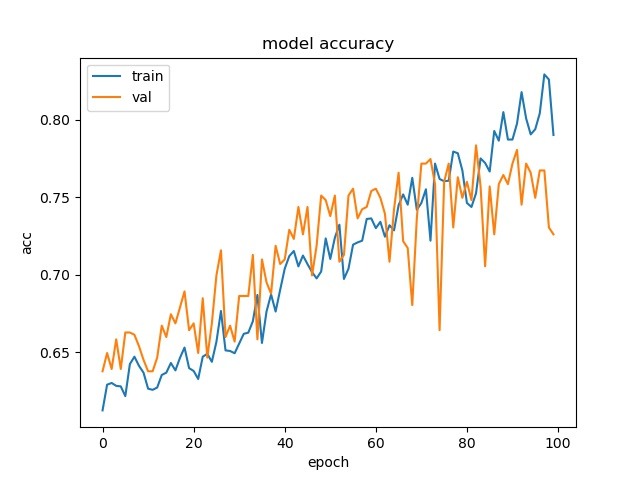

The table this chart was drawn from, first rows:
epoch, acc, loss, val_acc, val_loss
0, 0.6125, 0.6646, 0.6377, 0.637
1, 0.6291, 0.6506, 0.6495, 0.6228
2, 0.6302, 0.6457, 0.6392, 0.6302
3, 0.6283, 0.6476, 0.6583, 0.6305
4, 0.6279, 0.6498, 0.6392, 0.6461
5, 0.6217, 0.6496, 0.6627, 0.6143
6, 0.6423, 0.6404, 0.6627, 0.6113
7, 0.6471, 0.6338, 0.6613, 0.6102
8, 0.6412, 0.6296, 0.6539, 0.615
9, 0.6368, 0.6318, 0.6451, 0.6148
10, 0.6265, 0.6391, 0.6377, 0.6247
11, 0.6257, 0.6336, 0.6377, 0.62
12, 0.6272, 0.6296, 0.6465, 0.616
13, 0.6353, 0.6268, 0.6672, 0.6079
14, 0.6368, 0.6254, 0.6598, 0.6096
15, 0.6431, 0.6228, 0.6745, 0.6024
16, 0.6383, 0.6253, 0.6686, 0.6133
17, 0.6464, 0.6254, 0.6789, 0.5996
18, 0.653, 0.62, 0.6892, 0.6102
19, 0.6397, 0.6301, 0.6642, 0.6209
20, 0.6379, 0.6273, 0.6686, 0.6088
21, 0.6327, 0.6278, 0.6495, 0.6148
22, 0.6471, 0.6208, 0.6848, 0.5971
23, 0.649, 0.6197, 0.6465, 0.6115
24, 0.6438, 0.6232, 0.6686, 0.6138
25, 0.6567, 0.6184, 0.6996, 0.5902
26, 0.6766, 0.6096, 0.7158, 0.582
27, 0.6512, 0.6213, 0.6598, 0.6163
28, 0.6508, 0.624, 0.6672, 0.6049
29, 0.6493, 0.6145, 0.6568, 0.6126
30, 0.6556, 0.6115, 0.6863, 0.6035
31, 0.6619, 0.606, 0.6863, 0.6043
32, 0.6626, 0.6036, 0.6863, 0.5997
33, 0.67, 0.6, 0.7128, 0.5794
34, 0.6869, 0.5848, 0.6583, 0.6148
35, 0.656, 0.6078, 0.7099, 0.5866
36, 0.6763, 0.6028, 0.6951, 0.5855
37, 0.6873, 0.5881, 0.6878, 0.5897
38, 0.6763, 0.597, 0.7187, 0.5722
39, 0.6903, 0.5885, 0.7069, 0.5759
40, 0.7039, 0.5804, 0.7099, 0.5869
41, 0.712, 0.5622, 0.729, 0.555
42, 0.7153, 0.5492, 0.7231, 0.5794
43, 0.7054, 0.5623, 0.7437, 0.5414
44, 0.7124, 0.5496, 0.7261, 0.565
45, 0.7069, 0.5639, 0.7437, 0.5545
46, 0.7017, 0.5534, 0.6996, 0.5973
47, 0.6976, 0.574, 0.7187, 0.5607
48, 0.7021, 0.5658, 0.7511, 0.5435
49, 0.7235, 0.5417, 0.7482, 0.5346
50, 0.7102, 0.5765, 0.7378, 0.5469
51, 0.7238, 0.5519, 0.7511, 0.5274
52, 0.7323, 0.5319, 0.7084, 0.5963
53, 0.6973, 0.5814, 0.7128, 0.5576
54, 0.7039, 0.566, 0.7511, 0.5382
55, 0.7194, 0.5336, 0.7555, 0.5397
56, 0.7209, 0.5457, 0.7364, 0.5317
57, 0.722, 0.5353, 0.7423, 0.5345
58, 0.736, 0.5193, 0.7437, 0.5426
59, 0.7364, 0.5189, 0.7541, 0.5155
... 40 more rows
